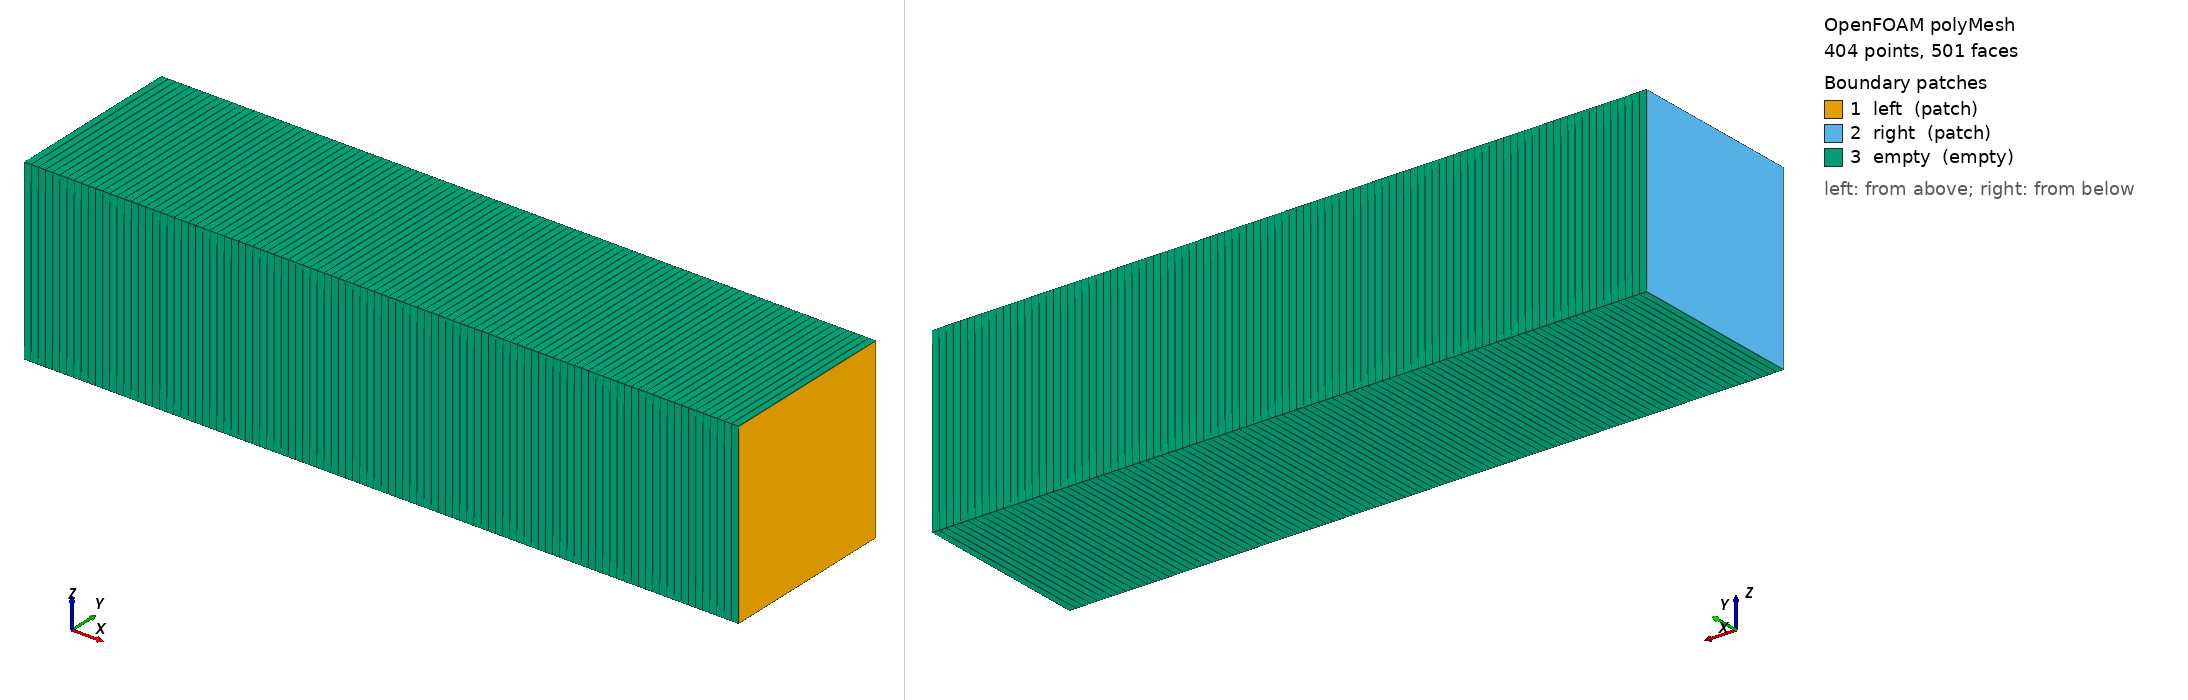

OpenFOAM case: the committed polyMesh, 404 points, 501 faces. Boundary patches (legend numbers): 1 left (patch), 2 right (patch), 3 empty (empty). Left view from above one corner, right view from below the opposite corner. Boundary conditions: 1 field file(s) under 0/; 3 of 3 drawn patches have an entry in a shipped field file.

=== constant/polyMesh/boundary ===
/*--------------------------------*- C++ -*----------------------------------*\
| =========                 |                                                 |
| \\      /  F ield         | OpenFOAM: The Open Source CFD Toolbox           |
|  \\    /   O peration     | Version:  2012                                  |
|   \\  /    A nd           | Website:  www.openfoam.com                      |
|    \\/     M anipulation  |                                                 |
\*---------------------------------------------------------------------------*/
FoamFile
{
    version     2.0;
    format      ascii;
    class       polyBoundaryMesh;
    location    "constant/polyMesh";
    object      boundary;
}
// * * * * * * * * * * * * * * * * * * * * * * * * * * * * * * * * * * * * * //

3
(
    left
    {
        type            patch;
        nFaces          1;
        startFace       99;
    }
    right
    {
        type            patch;
        nFaces          1;
        startFace       100;
    }
    empty
    {
        type            empty;
        inGroups        1(empty);
        nFaces          400;
        startFace       101;
    }
)

// ************************************************************************* //


=== system/blockMeshDict ===
/*--------------------------------*- C++ -*----------------------------------*\
| =========                 |                                                 |
| \\      /  F ield         | OpenFOAM: The Open Source CFD Toolbox           |
|  \\    /   O peration     | Version:  v2012                                 |
|   \\  /    A nd           | Website:  www.openfoam.com                      |
|    \\/     M anipulation  |                                                 |
\*---------------------------------------------------------------------------*/
FoamFile
{
    version     2.0;
    format      ascii;
    class       dictionary;
    object      blockMeshDict;
}
// * * * * * * * * * * * * * * * * * * * * * * * * * * * * * * * * * * * * * //

scale   1;

nx 100;
ny 1; 
nz 1; 

vertices
(
    (-4 -1 -1)
    (4 -1 -1)
    (4 1 -1)
    (-4 1 -1)
    (-4 -1 1)
    (4 -1 1)
    (4 1 1)
    (-4 1 1)
);

blocks
(
//    hex (0 1 2 3 4 5 6 7) (160000 1 1) simpleGrading (1 1 1)
  hex (0 1 2 3 4 5 6 7) ($nx $ny $nz) edgeGrading (1 1 1 1 2 2 2 2 3 3 3 3)
);

edges
(
);

boundary
(
    left
    {
        type patch;
        faces
        (
            (1 2 6 5)
        );
    }
    right
    {
        type patch;
        faces
        (
            (0 4 7 3)
        );
    }
    empty
    {
        type empty;
        faces
        (
            (0 1 5 4)
            (5 6 7 4)
            (3 7 6 2)
            (0 3 2 1)
        );
    }
);

mergePatchPairs
(
);

// ************************************************************************* //


=== 0/T ===
/*--------------------------------*- C++ -*----------------------------------*\
| =========                 |                                                 |
| \\      /  F ield         | OpenFOAM: The Open Source CFD Toolbox           |
|  \\    /   O peration     | Version:  v2012                                 |
|   \\  /    A nd           | Website:  www.openfoam.com                      |
|    \\/     M anipulation  |                                                 |
\*---------------------------------------------------------------------------*/
FoamFile
{
    version     2.0;
    format      ascii;
    class       volScalarField;
    object      T;
}
// * * * * * * * * * * * * * * * * * * * * * * * * * * * * * * * * * * * * * //

dimensions      [0 0 0 1 0 0 0];

internalField   uniform 1;

boundaryField
{
    left
    {
        type            fixedValue;
        // value           uniform 0;
        value uniform banana;  
    } 

    right
    {
        type            fixedValue;
        value           uniform 0; 
    }

    empty
    {
        type            empty;
    }
}

// ************************************************************************* //


Also in the case, not shown: constant/polyMesh/faces (numeric list); constant/polyMesh/neighbour (numeric list); constant/polyMesh/owner (numeric list); constant/polyMesh/points (numeric list).
